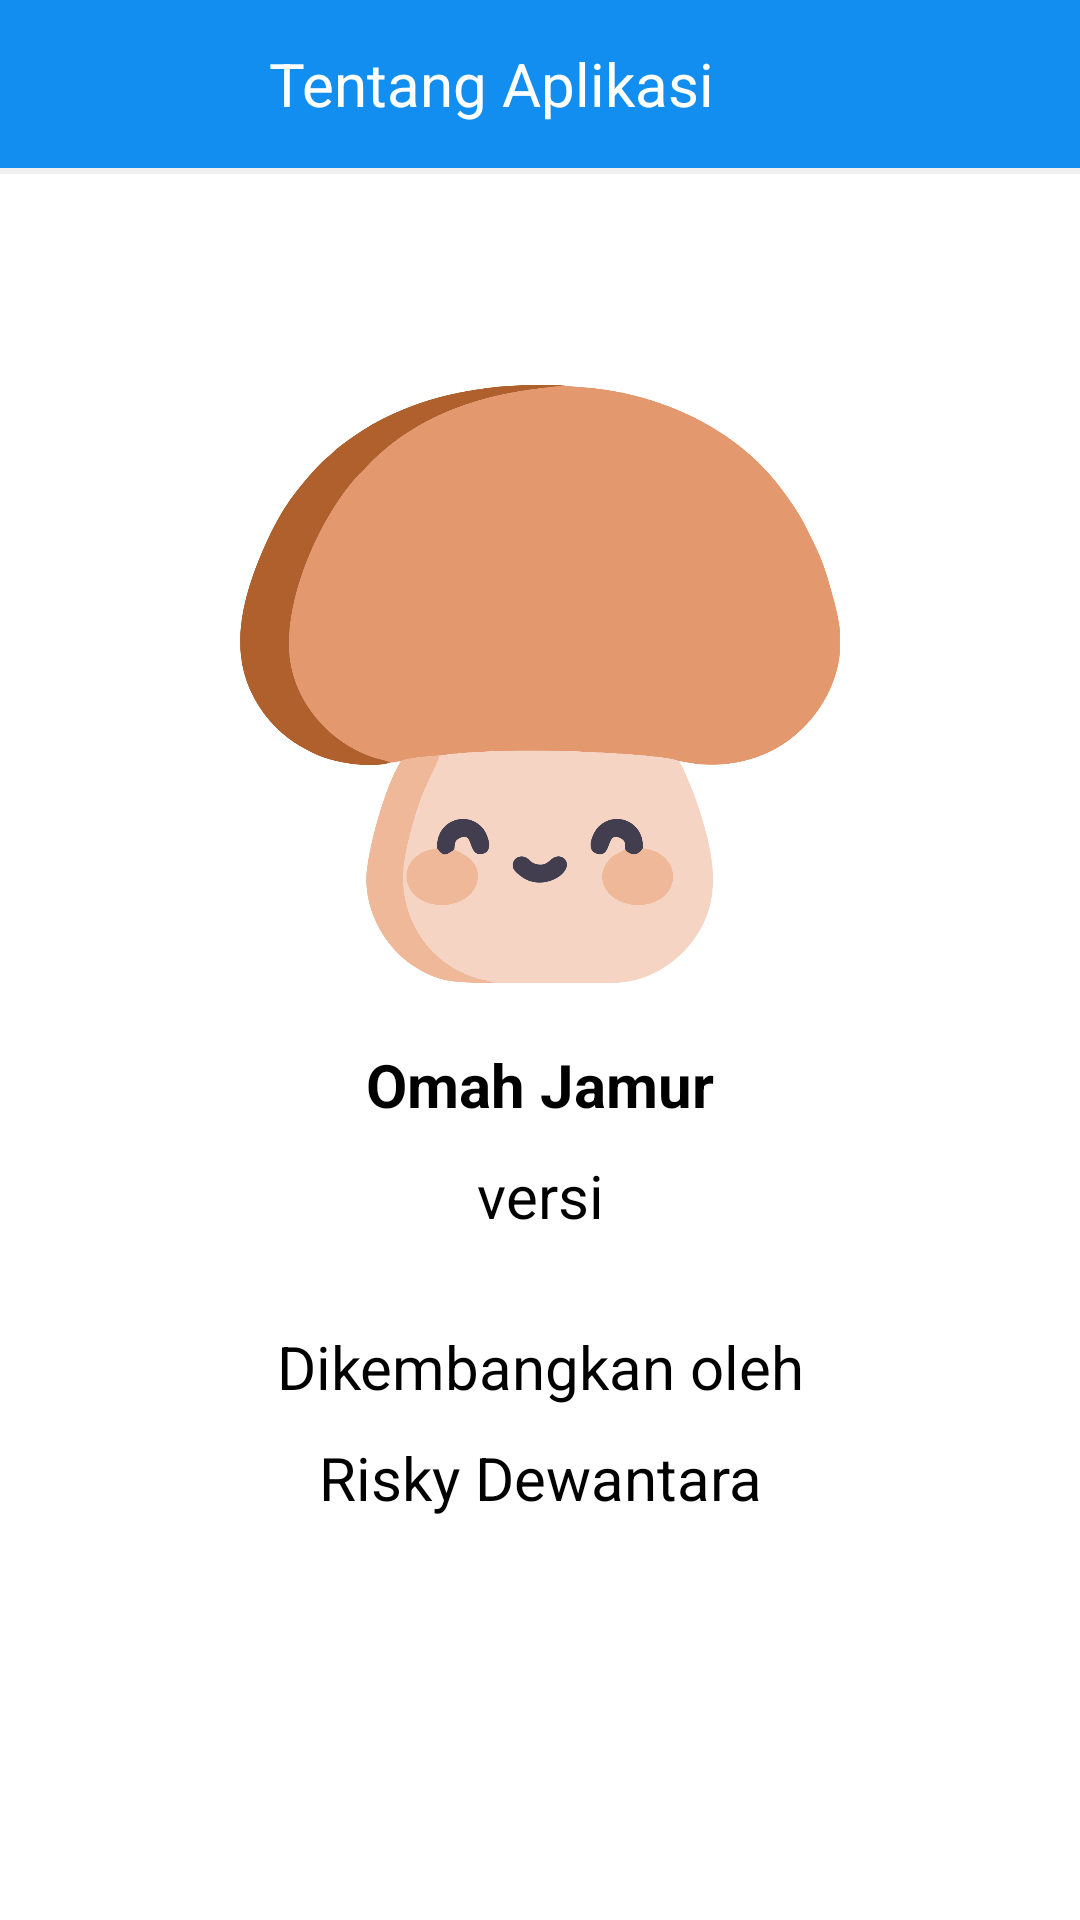

Android layout source for this screen:
<!-- AndroidManifest.xml: application theme Theme.OmahJamur.NoActionBar -->
<!-- res/layout/activity_tentang_aplikasi.xml -->
<?xml version="1.0" encoding="utf-8"?>
<LinearLayout xmlns:android="http://schemas.android.com/apk/res/android"
    xmlns:app="http://schemas.android.com/apk/res-auto"
    xmlns:tools="http://schemas.android.com/tools"
    android:layout_width="match_parent"
    android:layout_height="match_parent"
    tools:context=".activity.TentangAplikasiActivity"
    android:orientation="vertical">

    <androidx.appcompat.widget.Toolbar
        android:id="@+id/toolbar"
        android:layout_width="match_parent"
        android:layout_height="?actionBarSize"
        android:background="@color/primaryColor">

        <FrameLayout
            android:layout_width="match_parent"
            android:layout_height="match_parent">

            <TextView
                android:layout_width="wrap_content"
                android:layout_height="wrap_content"
                android:layout_marginRight="24dp"
                android:layout_gravity="center"
                android:textColor="@color/colorWhite"
                android:textSize="20dp"
                android:text="Tentang Aplikasi"/>

        </FrameLayout>

    </androidx.appcompat.widget.Toolbar>

    <View
        android:layout_width="match_parent"
        android:layout_height="2dp"
        android:background="@color/box_stroke"/>

    <androidx.core.widget.NestedScrollView
        android:layout_width="match_parent"
        android:layout_height="wrap_content">

        <LinearLayout
            android:layout_width="match_parent"
            android:layout_height="wrap_content"
            android:orientation="vertical"
            android:layout_margin="20dp">

            <ImageView
                android:layout_marginTop="50dp"
                android:layout_width="200dp"
                android:layout_height="200dp"
                android:layout_gravity="center"
                android:src="@drawable/logo"
                android:id="@+id/fotoProfilIv"/>

            <TextView
                android:layout_width="match_parent"
                android:layout_height="wrap_content"
                android:text="Omah Jamur"
                android:layout_gravity="center"
                android:gravity="center"
                android:textSize="20dp"
                android:textColor="@color/black"
                android:textStyle="bold"
                android:layout_marginTop="20dp"
                android:id="@+id/namaPenggunaTv"/>

            <TextView
                android:layout_marginTop="10dp"
                android:layout_width="match_parent"
                android:layout_height="wrap_content"
                android:text="versi"
                android:layout_gravity="center"
                android:gravity="center"
                android:textSize="20dp"
                android:textColor="@color/black"
                android:id="@+id/versiTv"/>

            <TextView
                android:layout_width="match_parent"
                android:layout_height="wrap_content"
                android:text="Dikembangkan oleh"
                android:layout_gravity="center"
                android:gravity="center"
                android:textSize="20dp"
                android:textColor="@color/black"
                android:layout_marginTop="30dp"/>

            <TextView
                android:layout_marginTop="10dp"
                android:layout_width="match_parent"
                android:layout_height="wrap_content"
                android:text="Risky Dewantara"
                android:layout_gravity="center"
                android:gravity="center"
                android:textSize="20dp"
                android:textColor="@color/black"/>

        </LinearLayout>

    </androidx.core.widget.NestedScrollView>

</LinearLayout>
<!-- resources referenced by this layout -->
<resources>
  <color name="black">#000000</color>
  <color name="box_stroke">#F0F0F0</color>
  <color name="colorWhite">#ffffff</color>
  <color name="primaryColor">#118eef</color>
  <!-- drawable logo: png bitmap (drawable-mdpi, 106876 bytes) -->
  <style name="Theme.OmahJamur.NoActionBar">
          <item name="windowActionBar">false</item>
          <item name="windowNoTitle">true</item>
      </style>
</resources>
